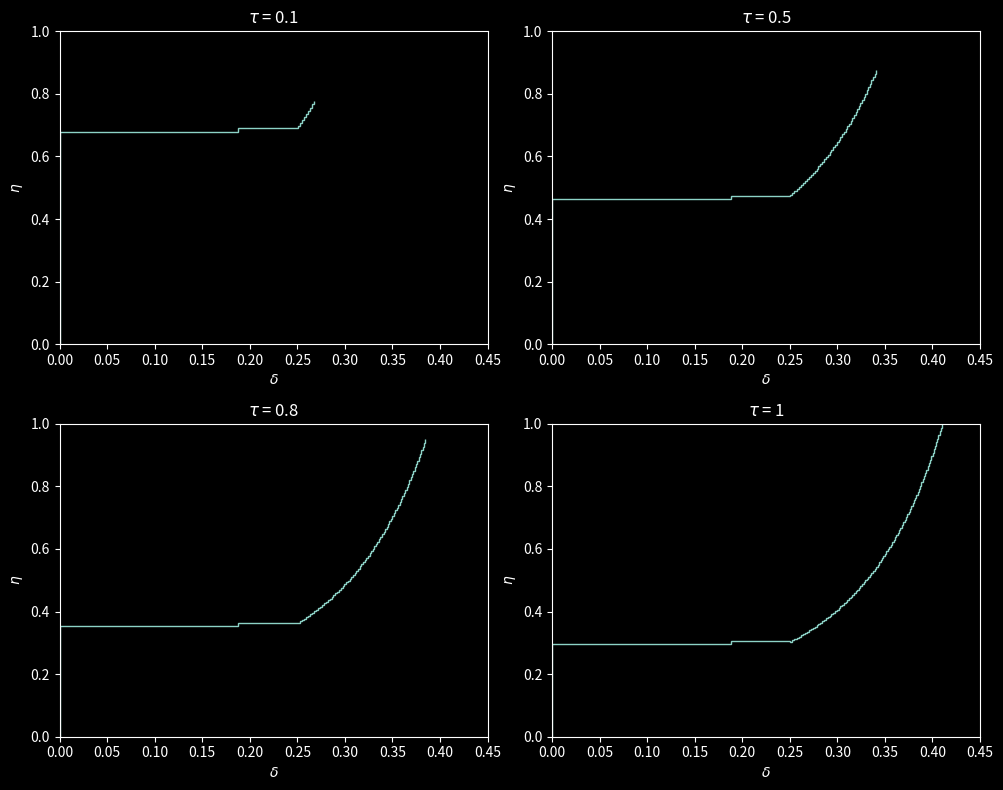

Write the Python code that produced this figure.
import numpy as np
import matplotlib.pyplot as plt
plt.style.use('dark_background')

# function required for perfoming runge kutta integration
def RK4(func,f_val,y_init,t_step):
    k1 = func(f_val,y_init)
    k2 = func(f_val,y_init + k1*(t_step/2))
    k3 = func(f_val,y_init + k2*(t_step/2))
    k4 = func(f_val, y_init + k3*t_step)

    y_next = y_init + t_step * (k1 + 2*k2 + 2*k3 + k4) / 6

    return y_next

def qm_function(f_val,qm_vector):
    qm_dot = np.zeros(2)
    qm_dot[0] = beta * np.sqrt(qm_vector[1])
    qm_dot[1] = gamma * (qm_vector[0] * f_val)/(qm_vector[1])

    return qm_dot


def find_time_index(values,array):
    indices = []
    for i in range(len(values)):
        j = 0
        found = False
        while j < len(array) and not found:
            if float(array[j]) >= values[i]:
                indices.append(j)
                found = True
            j += 1
        if not found:
            indices.append('n/a')

    return indices

# begin figure
fig, axes = plt.subplots(2, 2, figsize=(10, 8)) 
axes = axes.flatten()
print(type(axes[0]))

beta = 3.131
gamma = 1.440
h = 0.248

# number of spatial steps within the domain
spatial_step_num = 100
# set the number of time steps that will be simulated
time_step_num = 100

# setting up the spatial steps vector
eta = np.zeros(spatial_step_num + 1 + time_step_num) # there is one more value of eta than there are spatial steps
eta[:spatial_step_num+1] = np.linspace(0,1-h,spatial_step_num+1)

#setting up the time vector 
time_vector = np.linspace(0,1,time_step_num+1) # there is one more time value than there are time steps (moves between values)
time_step = time_vector[1]

# finds the indexes of the times that we want to plot
plot_times = [0.1,0.5,0.8,1]
plot_indexes = find_time_index(plot_times,time_vector)

# specifying inital stratification
delta = np.zeros(spatial_step_num + time_step_num) 
delta[:spatial_step_num] = 0


# setting up other variables including applications of initial conditions
f = np.zeros(spatial_step_num + time_step_num) # there is one less value of f than there is etas 
f[0] = 1 - delta[0]
m = np.zeros(spatial_step_num + 1 + time_step_num) # there are the same number of ms as etas 
m[0] = 1
q = np.zeros(spatial_step_num + 1 + time_step_num) # there are the same number of qs as etas
q[0] = 1


# This is the first spatial step size (could replace this with a stenciling operation)
spatial_step_size = eta[1] - eta[0]

# first integration based on beginning f
qm_vector = np.array([q[0],m[0]])
qm_vector_next = RK4(qm_function,f[0],qm_vector,spatial_step_size)
q[1] = qm_vector_next[0]
m[1] = qm_vector_next[1]

# loop to solve the rest of the proflie at zero time
for i in range(1,spatial_step_num):

    #using newly calculated q to find f through next point in space
    f[i] = f[i-1] - q[i]*(delta[i] - delta[i-1])

    spatial_step_size = eta[i] - eta[i-1]

    # calculating q and m at the next point in space using values at previous point (RK4) 
    qm_vector = np.array([q[i],m[i]])
    qm_vector_next = RK4(qm_function,f[i],qm_vector,time_step)
    q[i+1] = qm_vector_next[0]
    m[i+1] = qm_vector_next[1]

# time step loop
for j in range(time_step_num):
    
    # squeezing down of exisitng spatial steps
    eta[:spatial_step_num+1] = eta[:spatial_step_num+1] - h*(q[:spatial_step_num+1] - 1)*time_step


    # specifying delta value of new spatial step added
    delta[spatial_step_num] = delta[spatial_step_num-1] + f[spatial_step_num-1]/q[spatial_step_num]

    # specifying lcoation of new spatial step
    eta[spatial_step_num + 1] = 1 - h*(1-time_vector[j]-time_step)

    # updating the number of spatial steps in domain
    spatial_step_num += 1

    # first integration based on beginning f
    spatial_step_size = eta[1] - eta[0]
    qm_vector = np.array([q[0],m[0]])
    qm_vector_next = RK4(qm_function,f[0],qm_vector,spatial_step_size)
    q[1] = qm_vector_next[0]
    m[1] = qm_vector_next[1]
    
    
    for i in range(1,spatial_step_num):
        
        #using newly calculated q to find f through next point in space
        f[i] = f[i-1] - q[i]*(delta[i] - delta[i-1])
        
        # calculating q and m at the next point in space using values at previous point (RK4) 
        spatial_step_size = eta[i] - eta[i-1]
        qm_vector = np.array([q[i],m[i]])
        qm_vector_next = RK4(qm_function,f[i],qm_vector,spatial_step_size)
        q[i+1] = qm_vector_next[0]
        m[i+1] = qm_vector_next[1]

    # if the time step is within the time steps listed to be plotted then plot the graph
    if j + 1 in plot_indexes:
       plot_position = plot_indexes.index(j+1)
       axes[plot_position].stairs(delta[:spatial_step_num],eta[:spatial_step_num+1],orientation='horizontal',baseline=None)
       axes[plot_position].set_ylim(0,1)
       axes[plot_position].set_xlim(0,0.45)
       axes[plot_position].set_xlabel('$\delta$')
       axes[plot_position].set_ylabel('$\eta$')
       axes[plot_position].set_title('$\\tau$ = ' + str(plot_times[plot_position]))

plt.tight_layout()
plt.show()

plt.plot(eta,m)
plt.show()